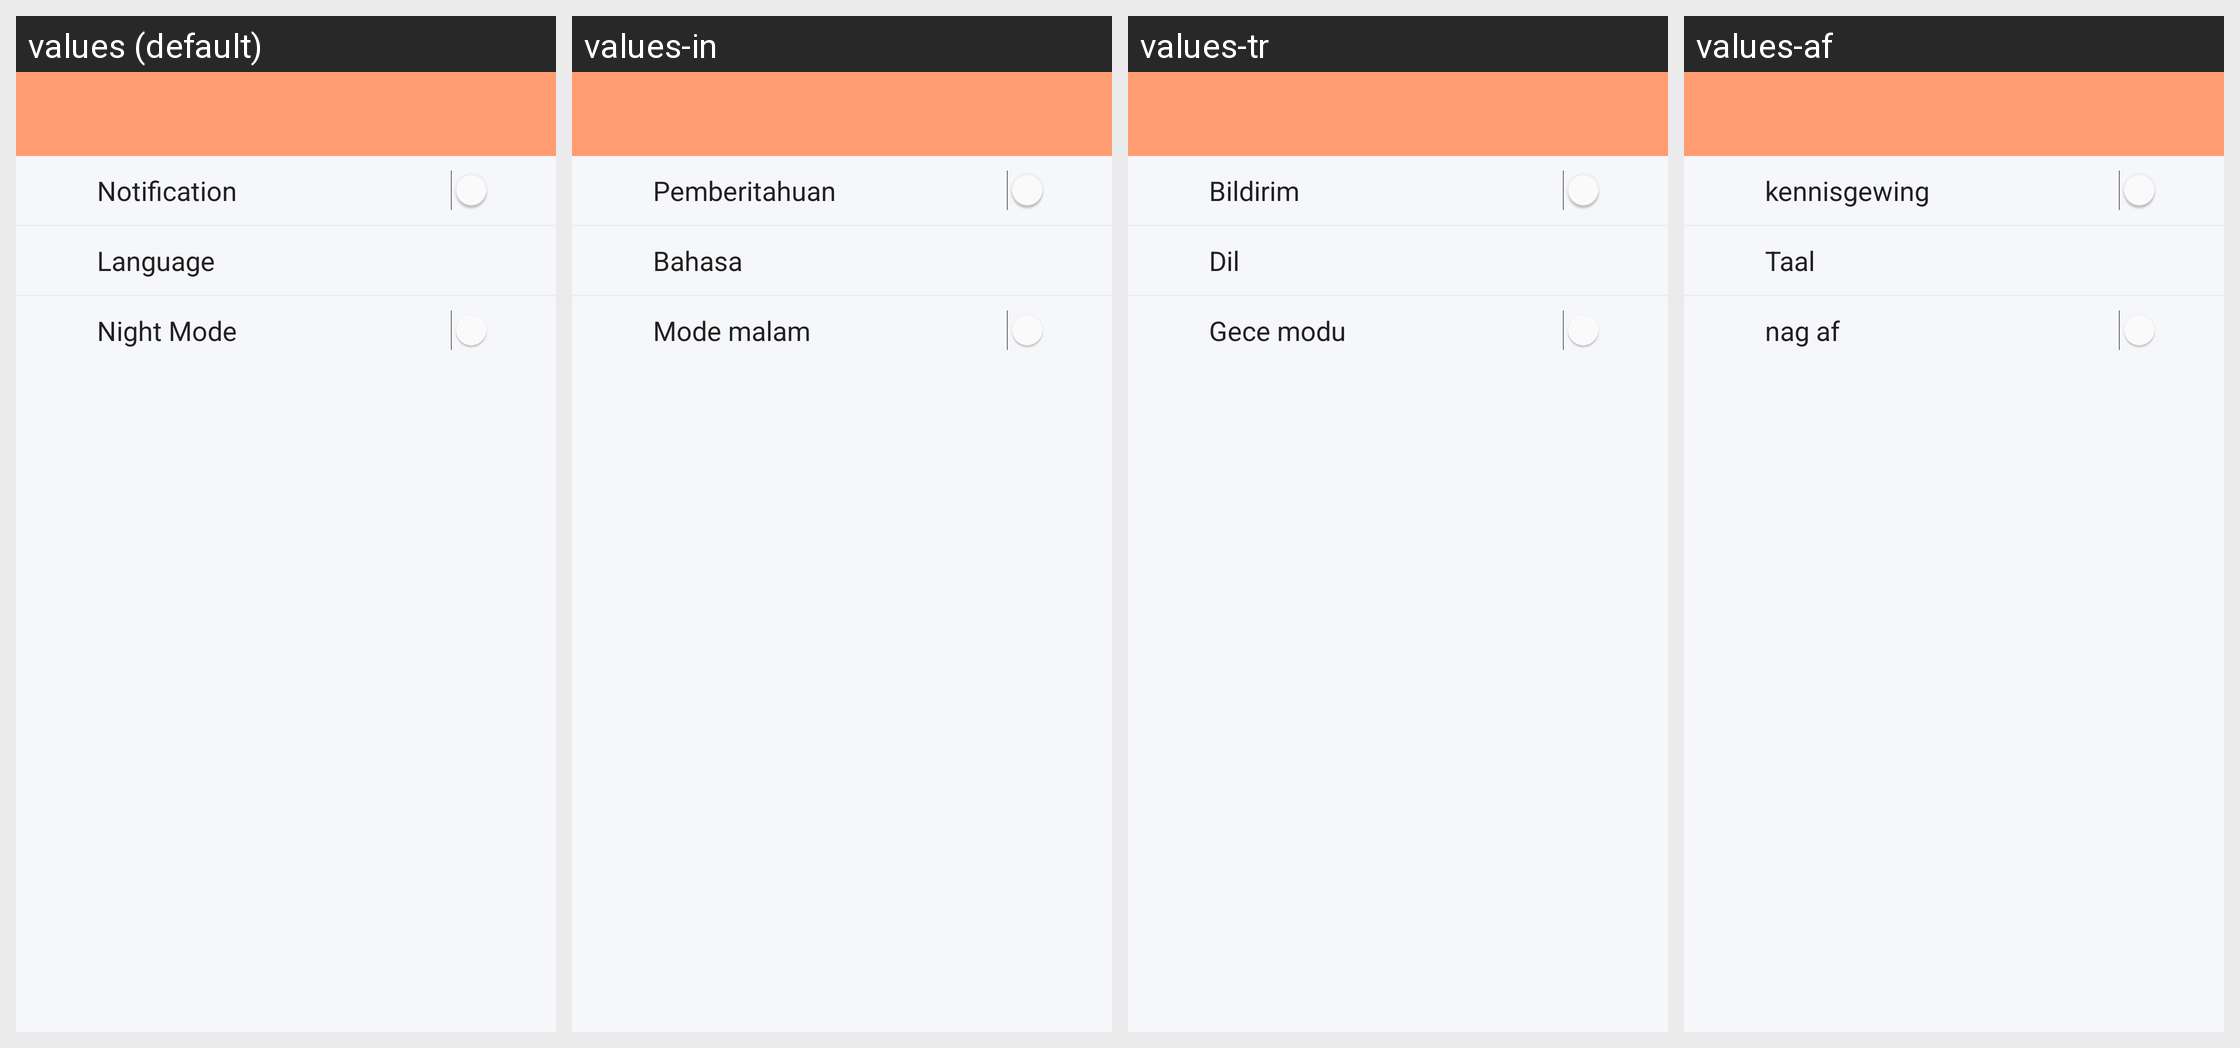

This grid shows one Android layout under several languages. Give, for every string resource on the screen, its name, the default text and each shown locale's text.
Android screen res/layout/activity_settings.xml rendered under 4 locales, left to right: values (default), values-in, values-tr, values-af. Device: Nexus 5 (rendered at 1080×1920; each locale shown at half size, 540×960, under a caption strip naming it); theme NewAppTheme.
Other locales in the repository, not shown: values-ar, values-de, values-es, values-fr, values-hi, values-vi.
Strings drawn on this screen, with the default value and each locale's value (text and hints the layout hard-codes, and strings that could not be matched under every locale, appear in the picture but are not listed):

notification
  values: Notification
  values-in: Pemberitahuan
  values-tr: Bildirim
  values-af: kennisgewing

language
  values: Language
  values-in: Bahasa
  values-tr: Dil
  values-af: Taal

lbl_night_mode
  values: Night Mode
  values-in: Mode malam
  values-tr: Gece modu
  values-af: nag af
